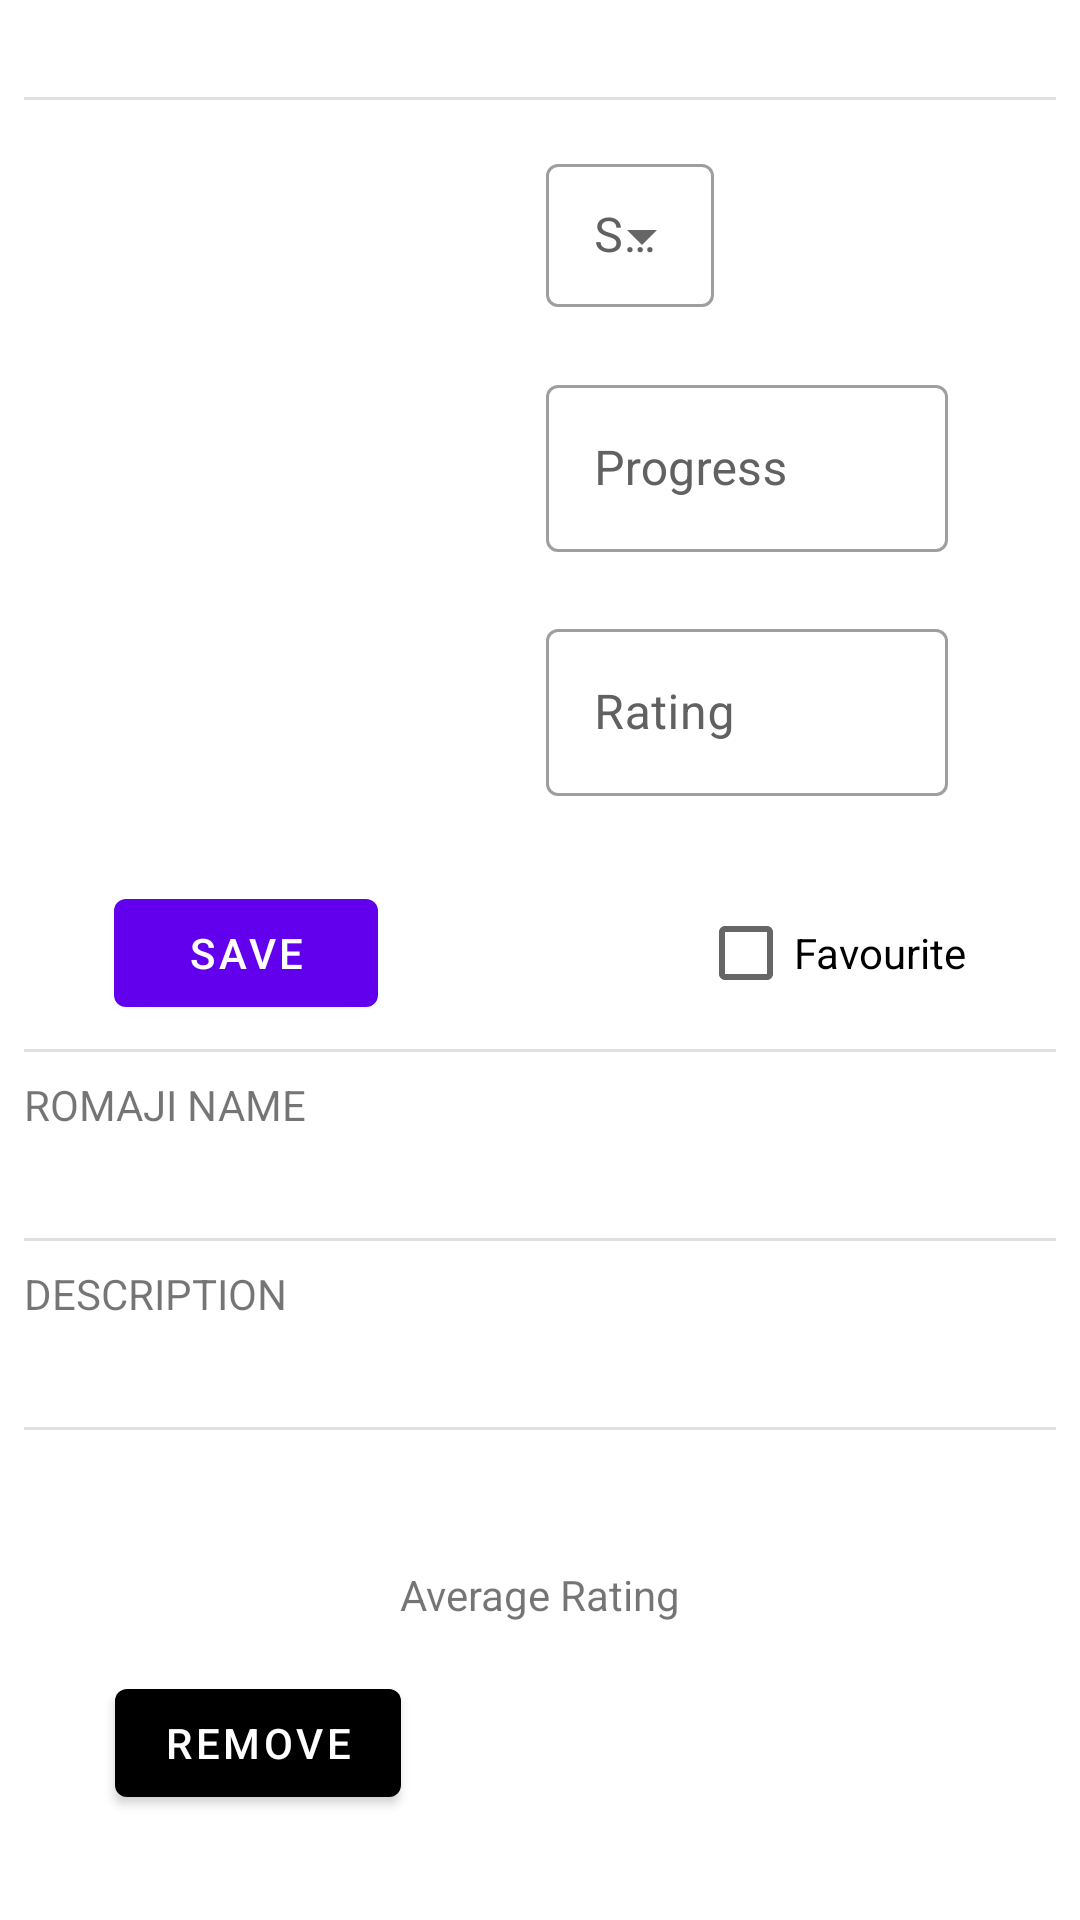

Here is an Android app screen rendered from its layout file. Give the layout XML and the strings, colors and styles it references.
<!-- AndroidManifest.xml: application theme Theme.GeMASList -->
<!-- res/layout/fragment_anime_select.xml -->
<?xml version="1.0" encoding="utf-8"?>
<FrameLayout xmlns:android="http://schemas.android.com/apk/res/android"
    xmlns:tools="http://schemas.android.com/tools"
    android:layout_width="match_parent"
    android:layout_height="match_parent"
    xmlns:app="http://schemas.android.com/apk/res-auto"
    tools:context=".AnimeSelect">

    <com.google.android.material.progressindicator.LinearProgressIndicator
        android:id="@+id/anime_select_loading_indicator"
        android:layout_width="match_parent"
        android:layout_height="wrap_content"
        android:indeterminate="true"
        android:visibility="invisible" />

    <androidx.appcompat.widget.LinearLayoutCompat
        android:layout_width="match_parent"
        android:layout_height="wrap_content"
        android:padding="8dp"
        android:orientation="vertical">

        <com.google.android.material.textview.MaterialTextView
            android:id="@+id/anime_select_title"
            android:layout_width="wrap_content"
            android:layout_height="wrap_content"
            android:fontFamily="sans-serif-light"
            android:textSize="18sp"
            tools:text="Anime Title"/>

        <View
            android:layout_width="match_parent"
            android:layout_height="1dp"
            android:background="?android:attr/listDivider" />

        <androidx.appcompat.widget.LinearLayoutCompat
            android:layout_width="match_parent"
            android:layout_height="wrap_content"
            android:orientation="horizontal"
            android:gravity="center_vertical"
            android:layout_marginTop="8dp">

            <androidx.appcompat.widget.AppCompatImageView
                android:id="@+id/anime_select_image"
                android:layout_width="150dp"
                android:layout_height="210dp"
                android:scaleType="centerCrop"
                tools:src="@color/grey_light"/>

            <androidx.appcompat.widget.LinearLayoutCompat
                android:layout_width="wrap_content"
                android:layout_height="wrap_content"
                android:orientation="vertical"
                android:layout_marginStart="16dp"
                android:layout_gravity="center">

                <com.google.android.material.textfield.TextInputLayout
                    android:id="@+id/anime_status_layout"
                    android:layout_width="wrap_content"
                    android:layout_height="wrap_content"
                    android:hint="@string/status"
                    android:labelFor="@+id/anime_select_status"
                    android:textColorHint="#616161"
                    android:paddingStart="8dp"
                    android:paddingEnd="8dp"
                    android:paddingTop="8dp"
                    app:errorEnabled="true"
                    style="@style/Widget.MaterialComponents.TextInputLayout.OutlinedBox.Dense.ExposedDropdownMenu">

                    <AutoCompleteTextView
                        android:id="@+id/anime_select_status"
                        android:layout_width="wrap_content"
                        android:layout_height="wrap_content"
                        android:inputType="none"
                        tools:text="Completed"/>

                </com.google.android.material.textfield.TextInputLayout>

                <com.google.android.material.textfield.TextInputLayout
                    android:id="@+id/anime_progress_layout"
                    android:layout_width="150dp"
                    android:layout_height="wrap_content"
                    android:paddingStart="8dp"
                    android:paddingEnd="8dp"
                    android:hint="@string/progress"
                    android:textColorHint="#616161"
                    app:suffixText="/12"
                    app:errorEnabled="true"
                    style="@style/Widget.MaterialComponents.TextInputLayout.OutlinedBox">

                    <com.google.android.material.textfield.TextInputEditText
                        android:id="@+id/anime_select_progress"
                        android:layout_width="match_parent"
                        android:layout_height="wrap_content"
                        android:inputType="number"/>

                </com.google.android.material.textfield.TextInputLayout>

                <com.google.android.material.textfield.TextInputLayout
                    android:id="@+id/anime_rating_layout"
                    android:layout_width="150dp"
                    android:layout_height="wrap_content"
                    android:paddingStart="8dp"
                    android:paddingEnd="8dp"
                    android:hint="@string/rating"
                    android:textColorHint="#616161"
                    app:errorEnabled="true"
                    app:suffixText="/10"
                    style="@style/Widget.MaterialComponents.TextInputLayout.OutlinedBox">

                    <com.google.android.material.textfield.TextInputEditText
                        android:id="@+id/anime_select_rating"
                        android:layout_width="match_parent"
                        android:layout_height="wrap_content"
                        android:inputType="number"/>

                </com.google.android.material.textfield.TextInputLayout>

            </androidx.appcompat.widget.LinearLayoutCompat>

        </androidx.appcompat.widget.LinearLayoutCompat>

        <androidx.appcompat.widget.LinearLayoutCompat
            android:layout_width="match_parent"
            android:layout_height="wrap_content"
            android:orientation="horizontal" >

            <com.google.android.material.button.MaterialButton
                android:layout_marginTop="8dp"
                android:layout_marginStart="30dp"
                android:layout_marginBottom="8dp"
                android:layout_marginEnd="30dp"
                android:id="@+id/anime_save_button"
                android:layout_width="wrap_content"
                android:layout_height="wrap_content"
                android:text="@string/save" />

            <RelativeLayout
                android:layout_width="match_parent"
                android:layout_height="wrap_content"
                android:gravity="end">

                <CheckBox
                    android:id="@+id/anime_select_favourite"
                    android:layout_width="wrap_content"
                    android:layout_height="wrap_content"
                    android:layout_marginStart="30dp"
                    android:layout_marginTop="8dp"
                    android:layout_marginEnd="30dp"
                    android:layout_marginBottom="8dp"
                    android:text="@string/favourite"
                    android:theme="@style/custom_checkbox" />

            </RelativeLayout>

        </androidx.appcompat.widget.LinearLayoutCompat>

        <View
            android:layout_width="match_parent"
            android:layout_height="1dp"
            android:background="?android:attr/listDivider" />

        <com.google.android.material.textview.MaterialTextView
            android:layout_width="match_parent"
            android:layout_height="wrap_content"
            android:layout_marginTop="8dp"
            android:textSize="14sp"
            android:textAllCaps="true"
            android:text="@string/romaji_name"/>

        <com.google.android.material.textview.MaterialTextView
            android:id="@+id/anime_romanji_name"
            android:layout_width="match_parent"
            android:layout_height="wrap_content"
            android:layout_marginTop="8dp"
            android:textSize="14sp"
            tools:text="@string/romaji"/>

        <View
            android:layout_width="match_parent"
            android:layout_marginTop="8dp"
            android:layout_height="1dp"
            android:background="?android:attr/listDivider" />

        <com.google.android.material.textview.MaterialTextView
            android:layout_width="match_parent"
            android:layout_height="wrap_content"
            android:layout_marginTop="8dp"
            android:textSize="14sp"
            android:textAllCaps="true"
            android:text="@string/description"/>

        <com.google.android.material.textview.MaterialTextView
            android:id="@+id/anime_select_description"
            android:layout_width="match_parent"
            android:layout_height="wrap_content"
            android:layout_marginTop="8dp"
            android:textSize="14sp"
            tools:text="Anime Description...."/>

        <View
            android:layout_width="match_parent"
            android:layout_height="1dp"
            android:layout_marginTop="8dp"
            android:background="?android:attr/listDivider" />

        <RelativeLayout
            android:layout_width="match_parent"
            android:layout_height="wrap_content"
            android:gravity="center" >

            <androidx.appcompat.widget.LinearLayoutCompat
                android:layout_width="wrap_content"
                android:layout_height="wrap_content"
                android:gravity="center"
                android:orientation="vertical">

                <com.google.android.material.textview.MaterialTextView
                    android:id="@+id/anime_select_average_rating"
                    android:layout_width="wrap_content"
                    android:layout_height="wrap_content"
                    android:layout_marginStart="8dp"
                    android:layout_marginTop="8dp"
                    android:layout_marginEnd="8dp"
                    android:fontFamily="sans-serif-light"
                    android:textSize="28sp"
                    tools:text="8.4" />

                <com.google.android.material.textview.MaterialTextView
                    android:layout_width="wrap_content"
                    android:layout_height="wrap_content"
                    android:text="@string/average_rating" />

            </androidx.appcompat.widget.LinearLayoutCompat>

        </RelativeLayout>

        <androidx.appcompat.widget.LinearLayoutCompat
            android:layout_width="match_parent"
            android:layout_height="wrap_content"
            android:gravity="center_horizontal">

            <com.google.android.material.button.MaterialButton
                android:id="@+id/anime_remove_button"
                android:layout_width="wrap_content"
                android:layout_height="wrap_content"
                android:layout_marginTop="16dp"
                android:layout_marginEnd="80dp"
                android:text="@string/remove"
                android:theme="@style/custom_button"
                app:icon="@drawable/ic_baseline_delete_24" />

            <com.google.android.material.button.MaterialButton
                android:id="@+id/anime_edit_title"
                android:layout_width="wrap_content"
                android:layout_height="wrap_content"
                android:layout_marginTop="16dp"
                android:layout_marginBottom="8dp"
                android:layout_marginStart="80dp"
                app:icon="@drawable/ic_baseline_edit_24"
                app:iconSize="25dp"
                style="@style/Widget.Material3.Button.IconButton"/>

        </androidx.appcompat.widget.LinearLayoutCompat>

    </androidx.appcompat.widget.LinearLayoutCompat>

</FrameLayout>
<!-- resources referenced by this layout -->
<resources>
  <color name="grey_light">#A3A3A3</color>
  <string name="average_rating">Average Rating</string>
  <string name="description">Description</string>
  <string name="favourite">Favourite</string>
  <string name="progress">Progress</string>
  <string name="rating">Rating</string>
  <string name="remove">Remove</string>
  <string name="romaji">Romaji</string>
  <string name="romaji_name">Romaji name</string>
  <string name="save">Save</string>
  <string name="status">Status</string>
  <style name="custom_button">
          <item name="colorOnPrimary">@color/white</item>
          <item name="colorPrimary">@color/black</item>
      </style>
  <style name="custom_checkbox">
          <item name="colorAccent">@color/purple_500</item>
      </style>
  <style name="Theme.GeMASList" parent="Theme.MaterialComponents.DayNight.NoActionBar">
          
          <item name="colorPrimary">@color/purple_500</item>
          <item name="colorPrimaryVariant">@color/purple_700</item>
          <item name="colorOnPrimary">@color/white</item>
          
          <item name="colorSecondary">@color/teal_200</item>
          <item name="colorSecondaryVariant">@color/teal_700</item>
          <item name="colorOnSecondary">@color/black</item>
          
          <item name="android:statusBarColor">?attr/colorPrimaryVariant</item>
  
          
          <item name="animeWatching">@color/watching_light</item>
          <item name="animePlanning">@color/planning_light</item>
          <item name="animeCompleted">@color/completed_light</item>
          <item name="customColor1">@color/grey_dark</item>
      </style>
  <color name="white">#FFFFFFFF</color>
  <color name="black">#FF000000</color>
  <color name="purple_500">#FF6200EE</color>
  <color name="purple_700">#FF3700B3</color>
  <color name="teal_200">#FF03DAC5</color>
  <color name="teal_700">#FF018786</color>
  <color name="watching_light">#8DFFD1</color>
  <color name="planning_light">#FDB0B0</color>
  <color name="completed_light">#52DEF6</color>
  <color name="grey_dark">#656565</color>
</resources>
